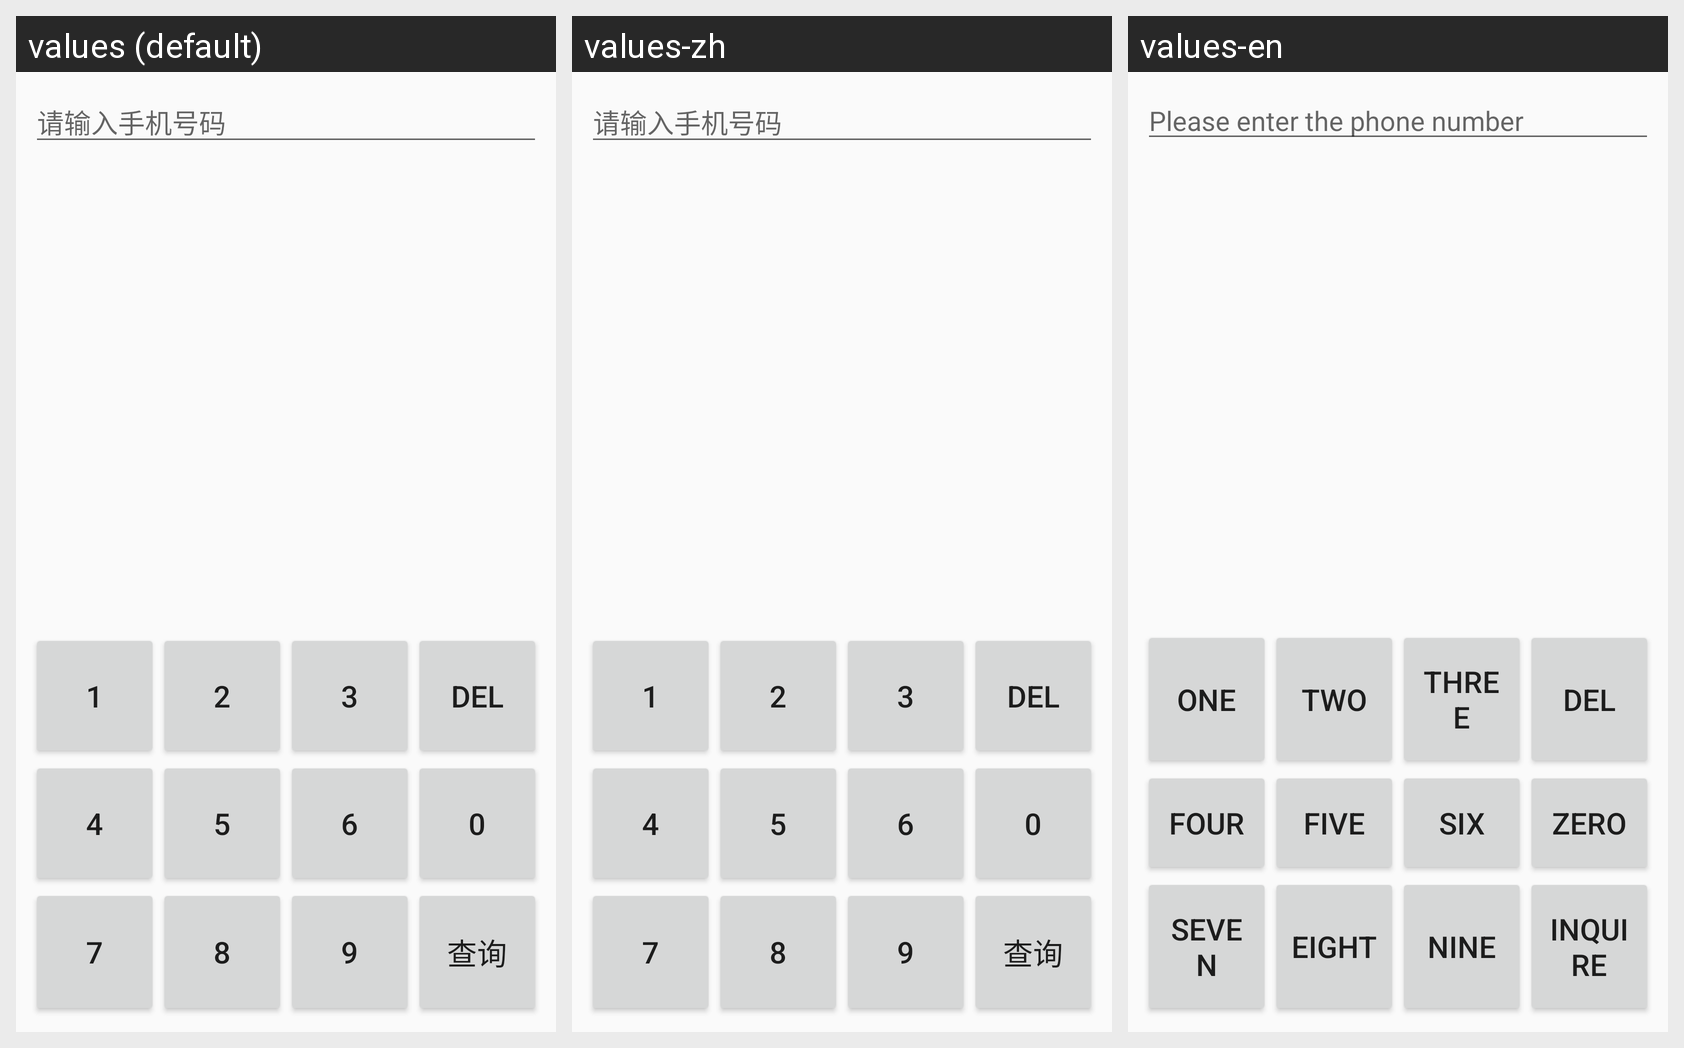

Strings drawn on this Android screen and how each of the app's shown locales translates them:
Android screen res/layout/activity_phoneregion.xml rendered under 3 locales, left to right: values (default), values-zh, values-en. Device: Nexus 5 (rendered at 1080×1920; each locale shown at half size, 540×960, under a caption strip naming it); theme AppTheme.
Strings drawn on this screen, with the default value and each locale's value (text and hints the layout hard-codes, and strings that could not be matched under every locale, appear in the picture but are not listed):

phonenum
  values: 请输入手机号码
  values-zh: 请输入手机号码
  values-en: Please enter the phone number

num1
  values: 1
  values-zh: 1
  values-en: one

num2
  values: 2
  values-zh: 2
  values-en: two

num3
  values: 3
  values-zh: 3
  values-en: three

numdel
  values: DEL
  values-zh: DEL
  values-en: DEL

num4
  values: 4
  values-zh: 4
  values-en: four

num5
  values: 5
  values-zh: 5
  values-en: five

num6
  values: 6
  values-zh: 6
  values-en: six

num0
  values: 0
  values-zh: 0
  values-en: zero

num7
  values: 7
  values-zh: 7
  values-en: seven

num8
  values: 8
  values-zh: 8
  values-en: eight

num9
  values: 9
  values-zh: 9
  values-en: nine

numselect
  values: 查询
  values-zh: 查询
  values-en: inquire
